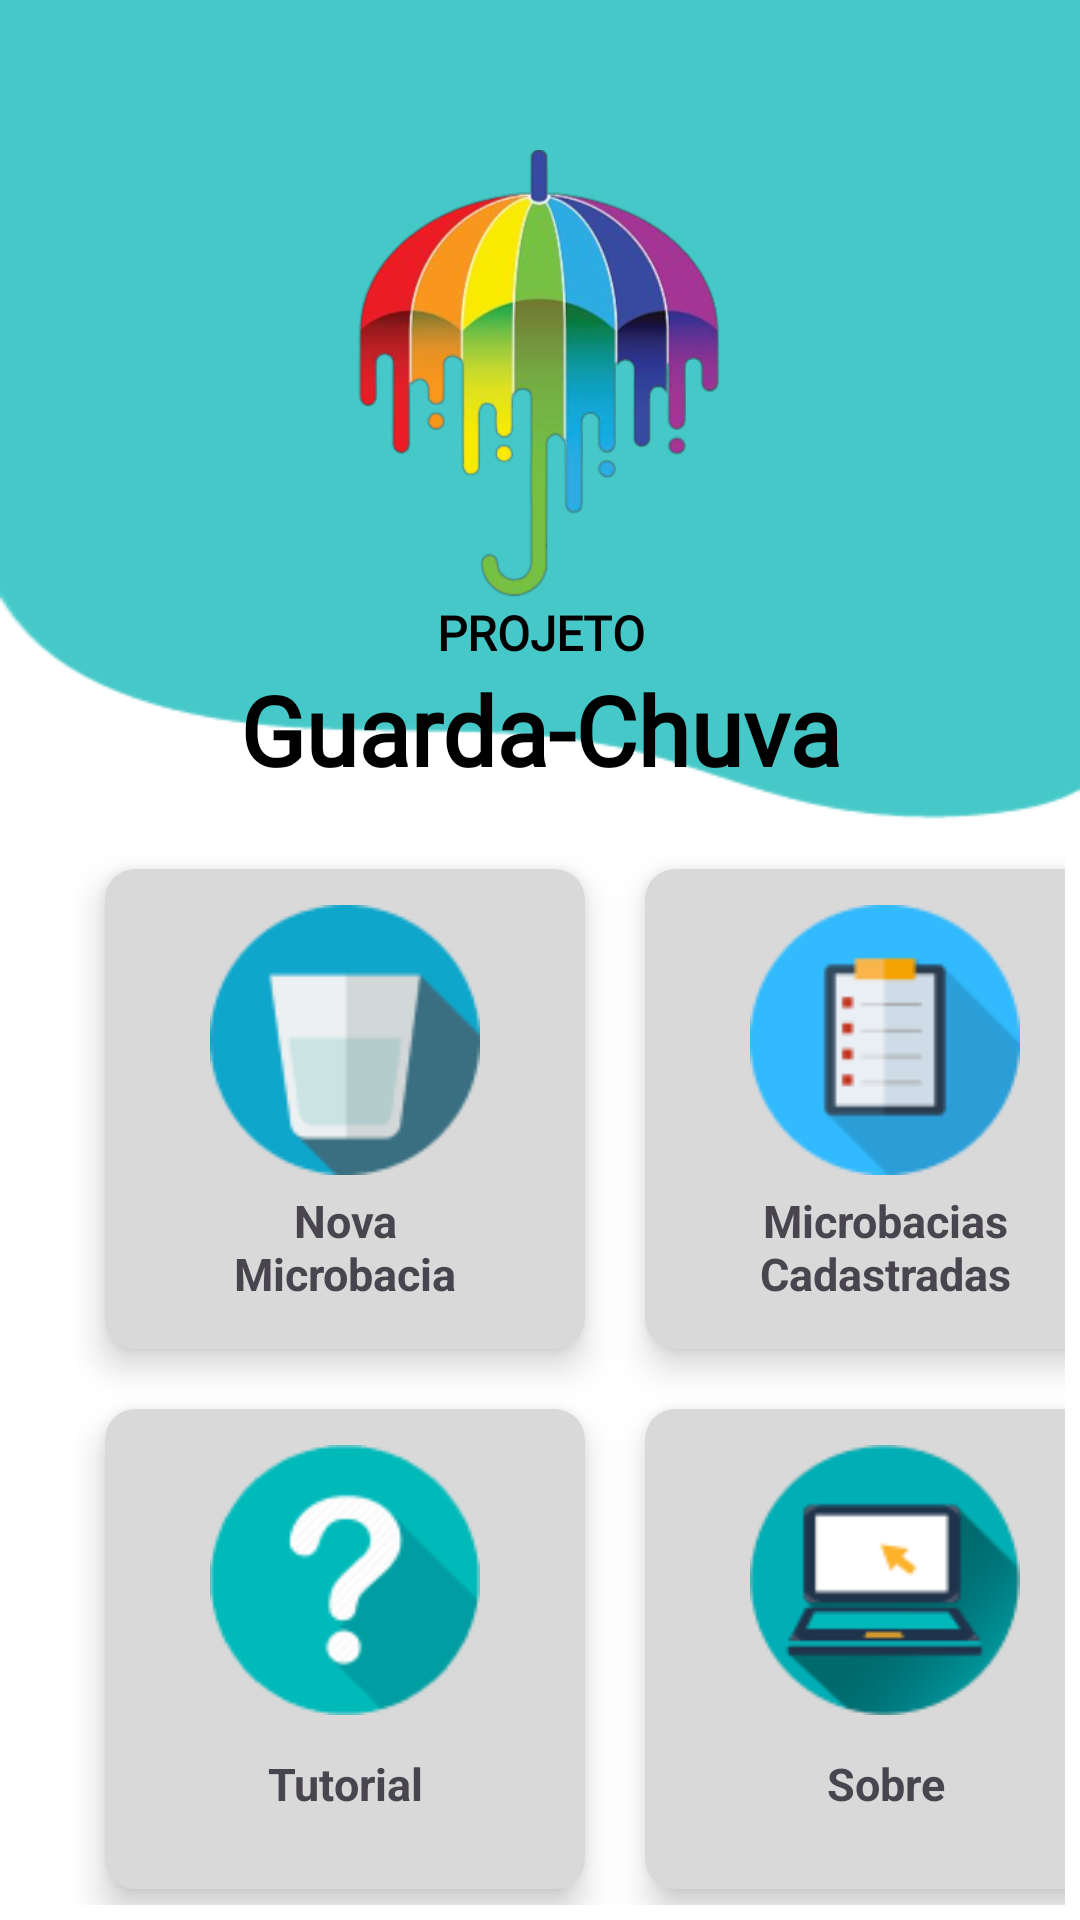

Android layout source for this screen:
<!-- AndroidManifest.xml: application theme Theme.GuardaChuva -->
<!-- res/layout/activity_main.xml -->
<?xml version="1.0" encoding="utf-8"?>
<LinearLayout
    xmlns:app="http://schemas.android.com/apk/res-auto"
    xmlns:android="http://schemas.android.com/apk/res/android"
    xmlns:tools="http://schemas.android.com/tools"
    android:layout_width="match_parent"
    android:layout_height="match_parent"
    android:fillViewport="true">

    <LinearLayout
        android:layout_width="match_parent"
        android:layout_height="match_parent"
        android:orientation="vertical"
        android:background="@drawable/background2"
        tools:context=".MainActivity">

        <ImageView
            android:layout_width="150dp"
            android:layout_height="150dp"
            android:layout_gravity="center"
            android:layout_marginTop="50dp"
            android:src="@drawable/guardachuva"></ImageView>

        <TextView
            android:layout_width="match_parent"
            android:layout_height="wrap_content"
            android:text="PROJETO"
            android:textColor="@color/black"
            android:fontFamily="@font/spartan_bold"
            android:gravity="center"
            android:textSize="16dp"
            android:textStyle="bold"
            />

        <TextView
            android:layout_width="match_parent"
            android:layout_height="wrap_content"
            android:text="Guarda-Chuva"
            android:textColor="@color/black"
            android:fontFamily="@font/chewy"
            android:gravity="center"
            android:textSize="32dp"
            android:textStyle="bold"
            />

        <GridLayout
            android:layout_width="wrap_content"
            android:layout_height="wrap_content"
            android:columnCount="2"
            android:layout_marginTop="10dp"
            android:padding="5dp"
            android:layout_marginStart="20dp"
            >

            <androidx.cardview.widget.CardView
                android:id="@+id/novaMicrobacia"
                android:layout_width="160dp"
                android:layout_height="160dp"
                android:layout_margin="10dp"
                app:cardElevation="7dp"
                app:cardCornerRadius="10dp"
                android:backgroundTint="@color/cinza"
                >
                <LinearLayout
                    android:layout_width="match_parent"
                    android:layout_height="match_parent"
                    android:orientation="vertical"
                    android:layout_margin="2dp"
                    android:padding="10dp"
                    >

                    <ImageView
                        android:layout_width="90dp"
                        android:layout_height="90dp"
                        android:src="@drawable/agua"
                        android:layout_gravity="center_horizontal|center_vertical"

                        />

                    <TextView
                        android:layout_width="match_parent"
                        android:layout_height="match_parent"
                        android:text="Nova
                        Microbacia"
                        android:padding="5dp"
                        android:textSize="15sp"
                        android:gravity="center"
                        android:textStyle="bold"
                        />
                </LinearLayout>
            </androidx.cardview.widget.CardView>

            <androidx.cardview.widget.CardView
                android:id="@+id/microbaciasCadastradas"
                android:layout_width="160dp"
                android:layout_height="160dp"
                android:layout_margin="10dp"
                app:cardElevation="7dp"
                app:cardCornerRadius="10dp"
                android:backgroundTint="@color/cinza"
                >
                <LinearLayout
                    android:layout_width="match_parent"
                    android:layout_height="match_parent"
                    android:orientation="vertical"
                    android:layout_margin="2dp"
                    android:padding="10dp"
                    >

                    <ImageView
                        android:layout_width="90dp"
                        android:layout_height="90dp"
                        android:src="@drawable/lista"
                        android:layout_gravity="center_horizontal|center_vertical"

                        />

                    <TextView
                        android:layout_width="match_parent"
                        android:layout_height="match_parent"
                        android:text="Microbacias
                        Cadastradas"
                        android:padding="5dp"
                        android:textSize="15sp"
                        android:gravity="center"
                        android:textStyle="bold"
                        />
                </LinearLayout>
            </androidx.cardview.widget.CardView>
            <androidx.cardview.widget.CardView
                android:id="@+id/tutorial"
                android:layout_width="160dp"
                android:layout_height="160dp"
                android:layout_margin="10dp"
                app:cardElevation="7dp"
                app:cardCornerRadius="10dp"
                android:backgroundTint="@color/cinza"
                >
                <LinearLayout
                    android:layout_width="match_parent"
                    android:layout_height="match_parent"
                    android:orientation="vertical"
                    android:layout_margin="2dp"
                    android:padding="10dp"
                    >

                    <ImageView
                        android:layout_width="90dp"
                        android:layout_height="90dp"
                        android:src="@drawable/duvida"
                        android:layout_gravity="center_horizontal|center_vertical"

                        />

                    <TextView
                        android:layout_width="match_parent"
                        android:layout_height="match_parent"
                        android:text="Tutorial"
                        android:padding="5dp"
                        android:textSize="15sp"
                        android:gravity="center"
                        android:layout_gravity="center_horizontal"
                        android:textStyle="bold"
                        />
                </LinearLayout>
            </androidx.cardview.widget.CardView>

            <androidx.cardview.widget.CardView
                android:id="@+id/sobre"
                android:layout_width="160dp"
                android:layout_height="160dp"
                android:layout_margin="10dp"
                app:cardElevation="7dp"
                app:cardCornerRadius="10dp"
                android:backgroundTint="@color/cinza"
                >
                <LinearLayout
                    android:layout_width="match_parent"
                    android:layout_height="match_parent"
                    android:orientation="vertical"
                    android:layout_margin="2dp"
                    android:padding="10dp"
                    >

                    <ImageView
                        android:layout_width="90dp"
                        android:layout_height="90dp"
                        android:src="@drawable/computador"
                        android:layout_gravity="center_horizontal|center_vertical"

                        />

                    <TextView
                        android:layout_width="match_parent"
                        android:layout_height="match_parent"
                        android:text="Sobre"
                        android:padding="5dp"
                        android:textSize="15sp"
                        android:gravity="center"
                        android:textStyle="bold"
                        />
                </LinearLayout>
            </androidx.cardview.widget.CardView>
        </GridLayout>

        <ImageView
            android:id="@+id/estacio"
            android:layout_width="70dp"
            android:layout_height="wrap_content"
            android:layout_gravity="center"
            android:layout_marginTop="10dp"
            android:src="@drawable/estacio_1"></ImageView>

    </LinearLayout>
</LinearLayout>
<!-- resources referenced by this layout -->
<resources>
  <color name="black">#FF000000</color>
  <color name="cinza">#D9D9D9</color>
  <!-- drawable agua: png bitmap (drawable, 3671 bytes) -->
  <!-- drawable background2: png bitmap (drawable, 6661 bytes) -->
  <!-- drawable computador: png bitmap (drawable, 4704 bytes) -->
  <!-- drawable duvida: png bitmap (drawable, 4022 bytes) -->
  <!-- drawable estacio_1: png bitmap (drawable, 3754 bytes) -->
  <!-- drawable guardachuva: png bitmap (drawable, 82741 bytes) -->
  <!-- drawable lista: png bitmap (drawable, 3293 bytes) -->
  <style name="Theme.GuardaChuva" parent="Base.Theme.GuardaChuva" />
  <style name="Base.Theme.GuardaChuva" parent="Theme.Material3.DayNight.NoActionBar">
          
          
      </style>
</resources>
